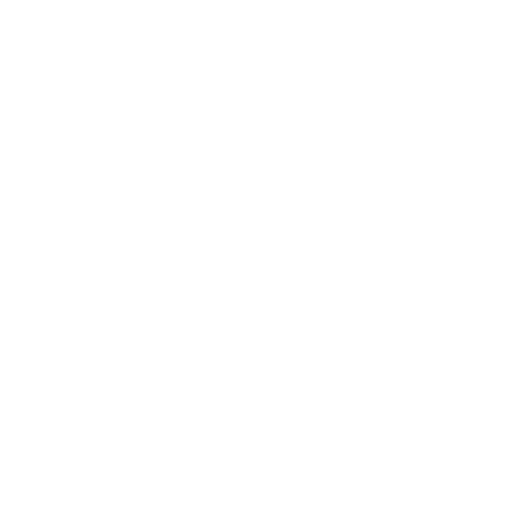
t = 0.00 s
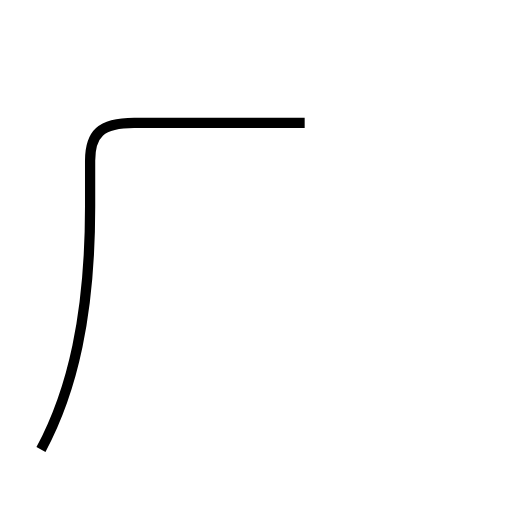
t = 1.57 s
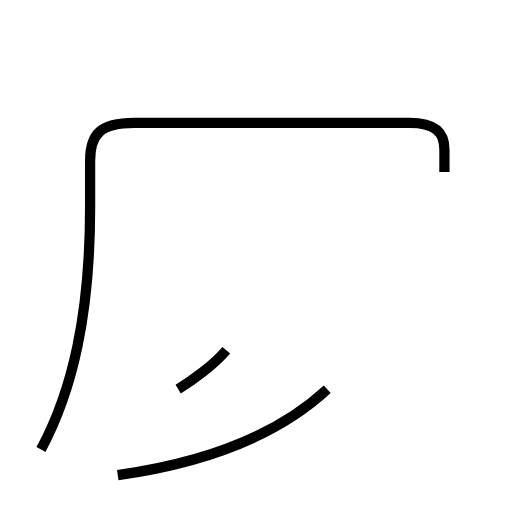
t = 2.94 s
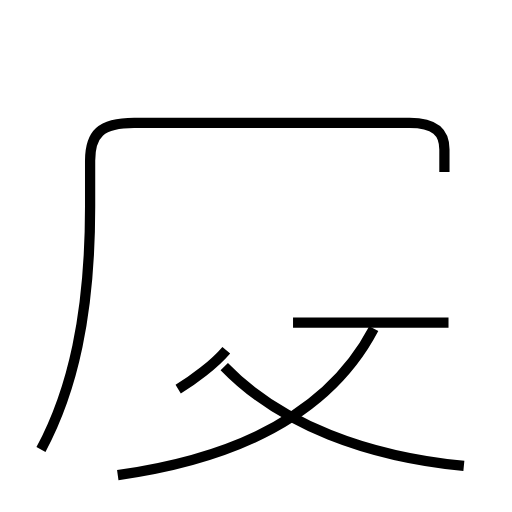
t = 4.40 s
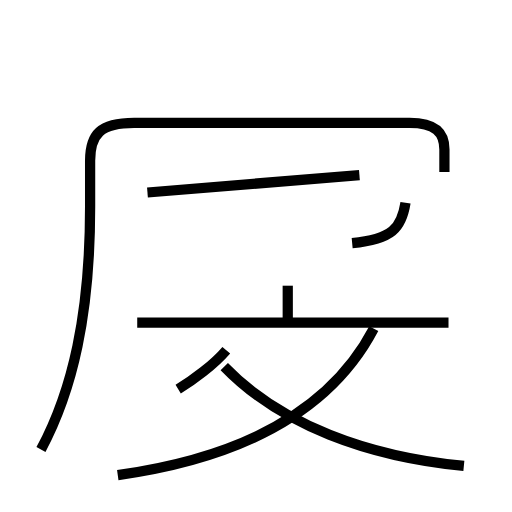
t = 5.81 s
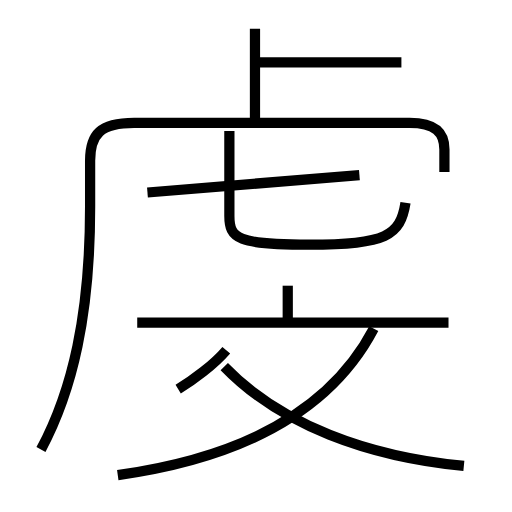
t = 7.15 s

The animated SVG that drew these frames (rendered in a browser with its animation timeline set to each time). Animation: 10 SMIL elements (animate=10); one cycle of 7.15 s.

<?xml version='1.0' encoding='utf-8'?>
<svg viewBox="0.0 -6.0 50.0 50.0" version="1.1" xmlns="http://www.w3.org/2000/svg"><rect x="-1000" y="-1000" width="2000" height="2000" stroke="white" fill="white" /><g style="fill:none;stroke:#000000;stroke-width:1"><path d="M 4.0 -0.1 C 7.1 -5.9 8.8 -13.3 8.8 -23.8 L 8.8 -28.3 C 8.8 -30.9 9.8 -32.0 13.1 -32.0 L 40.0 -32.0 C 42.5 -32.0 43.4 -31.1 43.4 -29.4 L 43.4 -27.2 " transform="translate(0.0 38.0)" stroke-dasharray="69.58937086820129" stroke-dashoffset="69.58937086820129"><animate attributeName="stroke-dashoffset" from="69.58937086820129" to="0" dur="2.0876811260460384s" begin="0s" fill="freeze" /></path><path d="M 17.4 -6.0 C 18.9 -6.9 20.9 -8.4 22.1 -9.8 " transform="translate(0.0 38.0)" stroke-dasharray="6.065968704455928" stroke-dashoffset="6.065968704455928"><animate attributeName="stroke-dashoffset" from="6.065968704455928" to="0" dur="0.18197906113367784s" begin="2.0876811260460384s" fill="freeze" /></path><path d="M 11.5 2.4 C 22.9 0.8 32.1 -3.5 36.5 -11.9 " transform="translate(0.0 38.0)" stroke-dasharray="29.944111013368357" stroke-dashoffset="29.944111013368357"><animate attributeName="stroke-dashoffset" from="29.944111013368357" to="0" dur="0.8983233304010506s" begin="2.269660187179716s" fill="freeze" /></path><path d="M 45.3 1.5 C 36.0 0.6 27.4 -2.5 21.9 -8.2 " transform="translate(0.0 38.0)" stroke-dasharray="25.850379404933932" stroke-dashoffset="25.850379404933932"><animate attributeName="stroke-dashoffset" from="25.850379404933932" to="0" dur="0.775511382148018s" begin="3.1679835175807667s" fill="freeze" /></path><path d="M 43.8 -12.5 L 13.4 -12.5 " transform="translate(0.0 38.0)" stroke-dasharray="30.4" stroke-dashoffset="30.4"><animate attributeName="stroke-dashoffset" from="30.4" to="0" dur="0.9119999999999999s" begin="3.9434948997287846s" fill="freeze" /></path><path d="M 28.1 -12.5 L 28.1 -16.1 " transform="translate(0.0 38.0)" stroke-dasharray="3.6000000000000014" stroke-dashoffset="3.6000000000000014"><animate attributeName="stroke-dashoffset" from="3.6000000000000014" to="0" dur="0.10800000000000004s" begin="4.855494899728784s" fill="freeze" /></path><path d="M 14.4 -25.2 L 35.1 -26.9 " transform="translate(0.0 38.0)" stroke-dasharray="20.769689453624483" stroke-dashoffset="20.769689453624483"><animate attributeName="stroke-dashoffset" from="20.769689453624483" to="0" dur="0.6230906836087344s" begin="4.963494899728784s" fill="freeze" /></path><path d="M 39.6 -24.2 C 39.1 -21.0 37.7 -20.1 30.2 -20.1 C 23.2 -20.1 22.4 -20.7 22.4 -22.9 L 22.4 -31.2 " transform="translate(0.0 38.0)" stroke-dasharray="29.129011418906774" stroke-dashoffset="29.129011418906774"><animate attributeName="stroke-dashoffset" from="29.129011418906774" to="0" dur="0.8738703425672032s" begin="5.586585583337518s" fill="freeze" /></path><path d="M 24.9 -32.2 L 24.9 -41.2 " transform="translate(0.0 38.0)" stroke-dasharray="9.0" stroke-dashoffset="9.0"><animate attributeName="stroke-dashoffset" from="9.0" to="0" dur="0.27s" begin="6.460455925904721s" fill="freeze" /></path><path d="M 39.2 -37.9 L 25.1 -37.9" transform="translate(0.0 38.0)" stroke-dasharray="14.100000000000001" stroke-dashoffset="14.100000000000001"><animate attributeName="stroke-dashoffset" from="14.100000000000001" to="0" dur="0.42300000000000004s" begin="6.730455925904721s" fill="freeze" /></path></g></svg>
